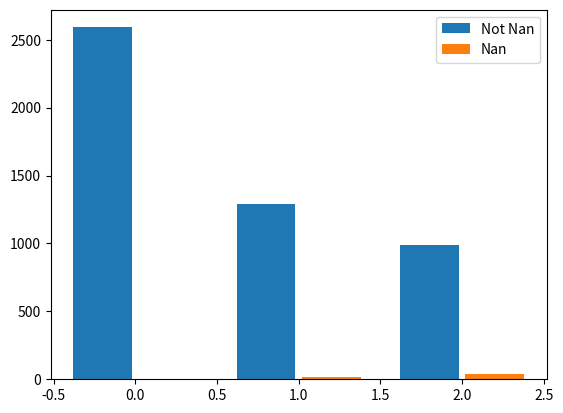

Write Python code to recreate this figure.
from matplotlib import pyplot as plt


def bar_plot(ax, data, colors=None, total_width=0.8, single_width=1, legend=True):
    """Draws a bar plot with multiple bars per data point.

    Parameters
    ----------
    ax : matplotlib.pyplot.axis
        The axis we want to draw our plot on.

    data: dictionary
        A dictionary containing the data we want to plot. Keys are the names of the
        data, the items is a list of the values.

        Example:
        data = {
            "x":[1,2,3],
            "y":[1,2,3],
            "z":[1,2,3],
        }

    colors : array-like, optional
        A list of colors which are used for the bars. If None, the colors
        will be the standard matplotlib color cyle. (default: None)

    total_width : float, optional, default: 0.8
        The width of a bar group. 0.8 means that 80% of the x-axis is covered
        by bars and 20% will be spaces between the bars.

    single_width: float, optional, default: 1
        The relative width of a single bar within a group. 1 means the bars
        will touch eachother within a group, values less than 1 will make
        these bars thinner.

    legend: bool, optional, default: True
        If this is set to true, a legend will be added to the axis.
    """

    # Check if colors where provided, otherwhise use the default color cycle
    if colors is None:
        colors = plt.rcParams['axes.prop_cycle'].by_key()['color']

    # Number of bars per group
    n_bars = len(data)

    # The width of a single bar
    bar_width = total_width / n_bars

    # List containing handles for the drawn bars, used for the legend
    bars = []

    # Iterate over all data
    for i, (name, values) in enumerate(data.items()):
        # The offset in x direction of that bar
        x_offset = (i - n_bars / 2) * bar_width + bar_width / 2

        # Draw a bar for every value of that type
        for x, y in enumerate(values):
            bar = ax.bar(x + x_offset, y, width=bar_width * single_width, color=colors[i % len(colors)])

        # Add a handle to the last drawn bar, which we'll need for the legend
        bars.append(bar[0])

    # Draw legend if we need
    if legend:
        ax.legend(bars, data.keys())


if __name__ == "__main__":
    # Usage example:
    data = {
        "Not Nan": [2592, 1294, 986],
        "Nan": [0, 18, 38],
    }

    fig, ax = plt.subplots()
    bar_plot(ax, data, total_width=.8, single_width=.9)
    # plt.show()
    plt.savefig("nan1.png")